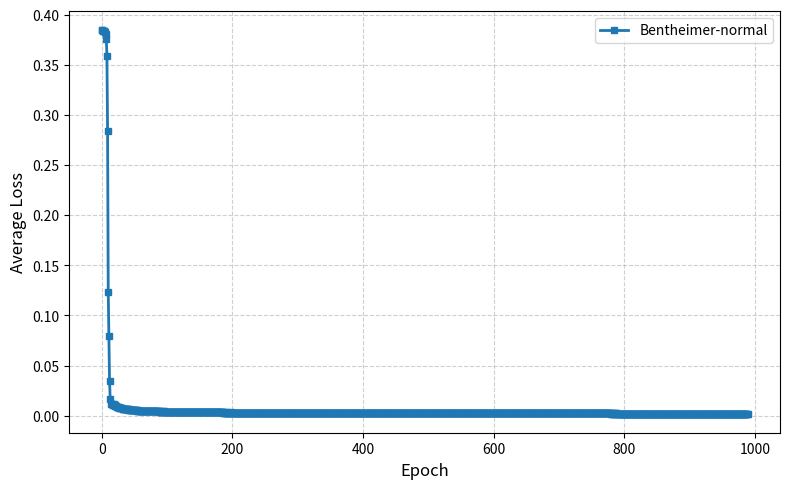

This chart was generated by the following Python code:
import re
import matplotlib.pyplot as plt
from collections import defaultdict
import numpy as np


# Input log as a multiline string
log_data = """epoch=0, avg_loss=0.384475
epoch=1, avg_loss=0.384422
epoch=2, avg_loss=0.384223
epoch=3, avg_loss=0.384108
epoch=4, avg_loss=0.383744
epoch=5, avg_loss=0.382930
epoch=6, avg_loss=0.381146
epoch=7, avg_loss=0.376213
epoch=8, avg_loss=0.359375
epoch=9, avg_loss=0.283894
epoch=10, avg_loss=0.123386
epoch=11, avg_loss=0.079142
epoch=12, avg_loss=0.034940
epoch=13, avg_loss=0.016924
epoch=14, avg_loss=0.011979
epoch=15, avg_loss=0.011514
epoch=16, avg_loss=0.011435
epoch=17, avg_loss=0.011184
epoch=18, avg_loss=0.011036
epoch=19, avg_loss=0.011300
epoch=20, avg_loss=0.010634
epoch=21, avg_loss=0.010089
epoch=22, avg_loss=0.009945
epoch=23, avg_loss=0.009094
epoch=24, avg_loss=0.008742
epoch=25, avg_loss=0.008763
epoch=26, avg_loss=0.007957
epoch=27, avg_loss=0.008322
epoch=28, avg_loss=0.007725
epoch=29, avg_loss=0.007593
epoch=30, avg_loss=0.007309
epoch=31, avg_loss=0.007456
epoch=32, avg_loss=0.007105
epoch=33, avg_loss=0.007152
epoch=34, avg_loss=0.006859
epoch=35, avg_loss=0.006957
epoch=36, avg_loss=0.006744
epoch=37, avg_loss=0.006550
epoch=38, avg_loss=0.006829
epoch=39, avg_loss=0.006376
epoch=40, avg_loss=0.006585
epoch=41, avg_loss=0.006079
epoch=42, avg_loss=0.006309
epoch=43, avg_loss=0.006067
epoch=44, avg_loss=0.005799
epoch=45, avg_loss=0.005995
epoch=46, avg_loss=0.005684
epoch=47, avg_loss=0.005672
epoch=48, avg_loss=0.005773
epoch=49, avg_loss=0.005609
epoch=50, avg_loss=0.005611
epoch=51, avg_loss=0.005311
epoch=52, avg_loss=0.005283
epoch=53, avg_loss=0.005233
epoch=54, avg_loss=0.005137
epoch=55, avg_loss=0.005236
epoch=56, avg_loss=0.005112
epoch=57, avg_loss=0.005157
epoch=58, avg_loss=0.005171
epoch=59, avg_loss=0.004991
epoch=60, avg_loss=0.005087
epoch=61, avg_loss=0.004812
epoch=62, avg_loss=0.004946
epoch=63, avg_loss=0.004860
epoch=64, avg_loss=0.004720
epoch=65, avg_loss=0.004792
epoch=66, avg_loss=0.004899
epoch=67, avg_loss=0.004676
epoch=68, avg_loss=0.004891
epoch=69, avg_loss=0.004577
epoch=70, avg_loss=0.004645
epoch=71, avg_loss=0.004595
epoch=72, avg_loss=0.004584
epoch=73, avg_loss=0.004631
epoch=74, avg_loss=0.004534
epoch=75, avg_loss=0.004502
epoch=76, avg_loss=0.004565
epoch=77, avg_loss=0.004464
epoch=78, avg_loss=0.004415
epoch=79, avg_loss=0.004403
epoch=80, avg_loss=0.004526
epoch=81, avg_loss=0.004258
epoch=82, avg_loss=0.004319
epoch=83, avg_loss=0.004419
epoch=84, avg_loss=0.004263
epoch=85, avg_loss=0.004245
epoch=86, avg_loss=0.004388
epoch=87, avg_loss=0.004324
epoch=88, avg_loss=0.004210
epoch=89, avg_loss=0.004150
epoch=90, avg_loss=0.004237
epoch=91, avg_loss=0.004096
epoch=92, avg_loss=0.004172
epoch=93, avg_loss=0.004196
epoch=94, avg_loss=0.004234
epoch=95, avg_loss=0.004247
epoch=96, avg_loss=0.004102
epoch=97, avg_loss=0.004114
epoch=98, avg_loss=0.004079
epoch=99, avg_loss=0.004126
epoch=100, avg_loss=0.004030
epoch=101, avg_loss=0.003995
epoch=102, avg_loss=0.004025
epoch=103, avg_loss=0.003904
epoch=104, avg_loss=0.004023
epoch=105, avg_loss=0.003952
epoch=106, avg_loss=0.003931
epoch=107, avg_loss=0.003844
epoch=108, avg_loss=0.003925
epoch=109, avg_loss=0.003878
epoch=110, avg_loss=0.003853
epoch=111, avg_loss=0.003875
epoch=112, avg_loss=0.003916
epoch=113, avg_loss=0.003813
epoch=114, avg_loss=0.003859
epoch=115, avg_loss=0.003848
epoch=116, avg_loss=0.003807
epoch=117, avg_loss=0.003864
epoch=118, avg_loss=0.003770
epoch=119, avg_loss=0.003772
epoch=120, avg_loss=0.003732
epoch=121, avg_loss=0.003678
epoch=122, avg_loss=0.003772
epoch=123, avg_loss=0.003669
epoch=124, avg_loss=0.003771
epoch=125, avg_loss=0.003641
epoch=126, avg_loss=0.003653
epoch=127, avg_loss=0.003672
epoch=128, avg_loss=0.003621
epoch=129, avg_loss=0.003732
epoch=130, avg_loss=0.003714
epoch=131, avg_loss=0.003633
epoch=132, avg_loss=0.003600
epoch=133, avg_loss=0.003606
epoch=134, avg_loss=0.003623
epoch=135, avg_loss=0.003528
epoch=136, avg_loss=0.003603
epoch=137, avg_loss=0.003578
epoch=138, avg_loss=0.003560
epoch=139, avg_loss=0.003523
epoch=140, avg_loss=0.003643
epoch=141, avg_loss=0.003514
epoch=142, avg_loss=0.003458
epoch=143, avg_loss=0.003632
epoch=144, avg_loss=0.003544
epoch=145, avg_loss=0.003563
epoch=146, avg_loss=0.003443
epoch=147, avg_loss=0.003526
epoch=148, avg_loss=0.003511
epoch=149, avg_loss=0.003504
epoch=150, avg_loss=0.003405
epoch=151, avg_loss=0.003401
epoch=152, avg_loss=0.003438
epoch=153, avg_loss=0.003496
epoch=154, avg_loss=0.003408
epoch=155, avg_loss=0.003469
epoch=156, avg_loss=0.003411
epoch=157, avg_loss=0.003396
epoch=158, avg_loss=0.003425
epoch=159, avg_loss=0.003364
epoch=160, avg_loss=0.003458
epoch=161, avg_loss=0.003378
epoch=162, avg_loss=0.003333
epoch=163, avg_loss=0.003437
epoch=164, avg_loss=0.003275
epoch=165, avg_loss=0.003362
epoch=166, avg_loss=0.003295
epoch=167, avg_loss=0.003355
epoch=168, avg_loss=0.003344
epoch=169, avg_loss=0.003320
epoch=170, avg_loss=0.003377
epoch=171, avg_loss=0.003291
epoch=172, avg_loss=0.003351
epoch=173, avg_loss=0.003271
epoch=174, avg_loss=0.003290
epoch=175, avg_loss=0.003326
epoch=176, avg_loss=0.003267
epoch=177, avg_loss=0.003266
epoch=178, avg_loss=0.003280
epoch=179, avg_loss=0.003288
epoch=180, avg_loss=0.003247
epoch=181, avg_loss=0.003253
epoch=182, avg_loss=0.003233
epoch=183, avg_loss=0.003325
epoch=184, avg_loss=0.003242
epoch=185, avg_loss=0.003189
epoch=186, avg_loss=0.003269
epoch=187, avg_loss=0.003183
epoch=188, avg_loss=0.003183
epoch=189, avg_loss=0.003225
epoch=190, avg_loss=0.003205
epoch=191, avg_loss=0.003274
epoch=192, avg_loss=0.003210
epoch=193, avg_loss=0.003154
epoch=194, avg_loss=0.003185
epoch=195, avg_loss=0.003149
epoch=196, avg_loss=0.003186
epoch=197, avg_loss=0.003167
epoch=198, avg_loss=0.003282
epoch=199, avg_loss=0.003118
epoch=200, avg_loss=0.003108
epoch=201, avg_loss=0.003157
epoch=202, avg_loss=0.003126
epoch=203, avg_loss=0.003152
epoch=204, avg_loss=0.003146
epoch=205, avg_loss=0.003106
epoch=206, avg_loss=0.003126
epoch=207, avg_loss=0.003103
epoch=208, avg_loss=0.003061
epoch=209, avg_loss=0.003128
epoch=210, avg_loss=0.003150
epoch=211, avg_loss=0.003053
epoch=212, avg_loss=0.003123
epoch=213, avg_loss=0.003047
epoch=214, avg_loss=0.003174
epoch=215, avg_loss=0.003018
epoch=216, avg_loss=0.003104
epoch=217, avg_loss=0.003106
epoch=218, avg_loss=0.003075
epoch=219, avg_loss=0.003074
epoch=220, avg_loss=0.003031
epoch=221, avg_loss=0.003089
epoch=222, avg_loss=0.003057
epoch=223, avg_loss=0.003099
epoch=224, avg_loss=0.003053
epoch=225, avg_loss=0.003047
epoch=226, avg_loss=0.003042
epoch=227, avg_loss=0.003065
epoch=228, avg_loss=0.003066
epoch=229, avg_loss=0.003044
epoch=230, avg_loss=0.003010
epoch=231, avg_loss=0.003000
epoch=232, avg_loss=0.003016
epoch=233, avg_loss=0.003017
epoch=234, avg_loss=0.003029
epoch=235, avg_loss=0.003011
epoch=236, avg_loss=0.003025
epoch=237, avg_loss=0.003000
epoch=238, avg_loss=0.003000
epoch=239, avg_loss=0.002989
epoch=240, avg_loss=0.003010
epoch=241, avg_loss=0.002968
epoch=242, avg_loss=0.002976
epoch=243, avg_loss=0.002957
epoch=244, avg_loss=0.002973
epoch=245, avg_loss=0.003004
epoch=246, avg_loss=0.002946
epoch=247, avg_loss=0.002967
epoch=248, avg_loss=0.002959
epoch=249, avg_loss=0.002971
epoch=250, avg_loss=0.002964
epoch=251, avg_loss=0.002977
epoch=252, avg_loss=0.002950
epoch=253, avg_loss=0.002969
epoch=254, avg_loss=0.002933
epoch=255, avg_loss=0.002988
epoch=256, avg_loss=0.002928
epoch=257, avg_loss=0.002945
epoch=258, avg_loss=0.002978
epoch=259, avg_loss=0.002886
epoch=260, avg_loss=0.002915
epoch=261, avg_loss=0.002932
epoch=262, avg_loss=0.002944
epoch=263, avg_loss=0.002972
epoch=264, avg_loss=0.002924
epoch=265, avg_loss=0.002895
epoch=266, avg_loss=0.002946
epoch=267, avg_loss=0.002880
epoch=268, avg_loss=0.002949
epoch=269, avg_loss=0.002917
epoch=270, avg_loss=0.002919
epoch=271, avg_loss=0.002922
epoch=272, avg_loss=0.002882
epoch=273, avg_loss=0.002892
epoch=274, avg_loss=0.002864
epoch=275, avg_loss=0.002909
epoch=276, avg_loss=0.002895
epoch=277, avg_loss=0.002900
epoch=278, avg_loss=0.002869
epoch=279, avg_loss=0.002867
epoch=280, avg_loss=0.002880
epoch=281, avg_loss=0.002856
epoch=282, avg_loss=0.002869
epoch=283, avg_loss=0.002850
epoch=284, avg_loss=0.002865
epoch=285, avg_loss=0.002868
epoch=286, avg_loss=0.002849
epoch=287, avg_loss=0.002876
epoch=288, avg_loss=0.002820
epoch=289, avg_loss=0.002812
epoch=290, avg_loss=0.002834
epoch=291, avg_loss=0.002856
epoch=292, avg_loss=0.002820
epoch=293, avg_loss=0.002864
epoch=294, avg_loss=0.002813
epoch=295, avg_loss=0.002841
epoch=296, avg_loss=0.002868
epoch=297, avg_loss=0.002828
epoch=298, avg_loss=0.002842
epoch=299, avg_loss=0.002806
epoch=300, avg_loss=0.002825
epoch=301, avg_loss=0.002841
epoch=302, avg_loss=0.002810
epoch=303, avg_loss=0.002858
epoch=304, avg_loss=0.002807
epoch=305, avg_loss=0.002784
epoch=306, avg_loss=0.002814
epoch=307, avg_loss=0.002803
epoch=308, avg_loss=0.002793
epoch=309, avg_loss=0.002847
epoch=310, avg_loss=0.002792
epoch=311, avg_loss=0.002788
epoch=312, avg_loss=0.002791
epoch=313, avg_loss=0.002822
epoch=314, avg_loss=0.002794
epoch=315, avg_loss=0.002786
epoch=316, avg_loss=0.002791
epoch=317, avg_loss=0.002780
epoch=318, avg_loss=0.002761
epoch=319, avg_loss=0.002765
epoch=320, avg_loss=0.002775
epoch=321, avg_loss=0.002793
epoch=322, avg_loss=0.002761
epoch=323, avg_loss=0.002759
epoch=324, avg_loss=0.002767
epoch=325, avg_loss=0.002725
epoch=326, avg_loss=0.002787
epoch=327, avg_loss=0.002758
epoch=328, avg_loss=0.002738
epoch=329, avg_loss=0.002757
epoch=330, avg_loss=0.002764
epoch=331, avg_loss=0.002737
epoch=332, avg_loss=0.002773
epoch=333, avg_loss=0.002748
epoch=334, avg_loss=0.002724
epoch=335, avg_loss=0.002752
epoch=336, avg_loss=0.002774
epoch=337, avg_loss=0.002710
epoch=338, avg_loss=0.002726
epoch=339, avg_loss=0.002712
epoch=340, avg_loss=0.002739
epoch=341, avg_loss=0.002720
epoch=342, avg_loss=0.002774
epoch=343, avg_loss=0.002720
epoch=344, avg_loss=0.002692
epoch=345, avg_loss=0.002715
epoch=346, avg_loss=0.002738
epoch=347, avg_loss=0.002749
epoch=348, avg_loss=0.002676
epoch=349, avg_loss=0.002742
epoch=350, avg_loss=0.002717
epoch=351, avg_loss=0.002687
epoch=352, avg_loss=0.002697
epoch=353, avg_loss=0.002705
epoch=354, avg_loss=0.002703
epoch=355, avg_loss=0.002703
epoch=356, avg_loss=0.002671
epoch=357, avg_loss=0.002691
epoch=358, avg_loss=0.002690
epoch=359, avg_loss=0.002701
epoch=360, avg_loss=0.002694
epoch=361, avg_loss=0.002696
epoch=362, avg_loss=0.002683
epoch=363, avg_loss=0.002675
epoch=364, avg_loss=0.002698
epoch=365, avg_loss=0.002686
epoch=366, avg_loss=0.002705
epoch=367, avg_loss=0.002689
epoch=368, avg_loss=0.002666
epoch=369, avg_loss=0.002694
epoch=370, avg_loss=0.002661
epoch=371, avg_loss=0.002663
epoch=372, avg_loss=0.002690
epoch=373, avg_loss=0.002662
epoch=374, avg_loss=0.002696
epoch=375, avg_loss=0.002661
epoch=376, avg_loss=0.002675
epoch=377, avg_loss=0.002655
epoch=378, avg_loss=0.002649
epoch=379, avg_loss=0.002655
epoch=380, avg_loss=0.002670
epoch=381, avg_loss=0.002647
epoch=382, avg_loss=0.002665
epoch=383, avg_loss=0.002652
epoch=384, avg_loss=0.002650
epoch=385, avg_loss=0.002660
epoch=386, avg_loss=0.002653
epoch=387, avg_loss=0.002635
epoch=388, avg_loss=0.002660
epoch=389, avg_loss=0.002656
epoch=390, avg_loss=0.002625
epoch=391, avg_loss=0.002624
epoch=392, avg_loss=0.002638
epoch=393, avg_loss=0.002642
epoch=394, avg_loss=0.002612
epoch=395, avg_loss=0.002644
epoch=396, avg_loss=0.002641
epoch=397, avg_loss=0.002612
epoch=398, avg_loss=0.002609
epoch=399, avg_loss=0.002623
epoch=400, avg_loss=0.002606
epoch=401, avg_loss=0.002624
epoch=402, avg_loss=0.002620
epoch=403, avg_loss=0.002610
epoch=404, avg_loss=0.002641
epoch=405, avg_loss=0.002617
epoch=406, avg_loss=0.002600
epoch=407, avg_loss=0.002605
epoch=408, avg_loss=0.002612
epoch=409, avg_loss=0.002605
epoch=410, avg_loss=0.002606
epoch=411, avg_loss=0.002619
epoch=412, avg_loss=0.002614
epoch=413, avg_loss=0.002611
epoch=414, avg_loss=0.002583
epoch=415, avg_loss=0.002608
epoch=416, avg_loss=0.002599
epoch=417, avg_loss=0.002597
epoch=418, avg_loss=0.002592
epoch=419, avg_loss=0.002605
epoch=420, avg_loss=0.002574
epoch=421, avg_loss=0.002598
epoch=422, avg_loss=0.002582
epoch=423, avg_loss=0.002603
epoch=424, avg_loss=0.002580
epoch=425, avg_loss=0.002573
epoch=426, avg_loss=0.002587
epoch=427, avg_loss=0.002597
epoch=428, avg_loss=0.002575
epoch=429, avg_loss=0.002586
epoch=430, avg_loss=0.002574
epoch=431, avg_loss=0.002584
epoch=432, avg_loss=0.002579
epoch=433, avg_loss=0.002558
epoch=434, avg_loss=0.002578
epoch=435, avg_loss=0.002576
epoch=436, avg_loss=0.002558
epoch=437, avg_loss=0.002561
epoch=438, avg_loss=0.002566
epoch=439, avg_loss=0.002559
epoch=440, avg_loss=0.002562
epoch=441, avg_loss=0.002561
epoch=442, avg_loss=0.002555
epoch=443, avg_loss=0.002563
epoch=444, avg_loss=0.002558
epoch=445, avg_loss=0.002569
epoch=446, avg_loss=0.002544
epoch=447, avg_loss=0.002552
epoch=448, avg_loss=0.002557
epoch=449, avg_loss=0.002572
epoch=450, avg_loss=0.002540
epoch=451, avg_loss=0.002542
epoch=452, avg_loss=0.002544
epoch=453, avg_loss=0.002542
epoch=454, avg_loss=0.002538
epoch=455, avg_loss=0.002534
epoch=456, avg_loss=0.002548
epoch=457, avg_loss=0.002537
epoch=458, avg_loss=0.002530
epoch=459, avg_loss=0.002535
epoch=460, avg_loss=0.002543
epoch=461, avg_loss=0.002521
epoch=462, avg_loss=0.002529
epoch=463, avg_loss=0.002548
epoch=464, avg_loss=0.002519
epoch=465, avg_loss=0.002532
epoch=466, avg_loss=0.002525
epoch=467, avg_loss=0.002544
epoch=468, avg_loss=0.002519
epoch=469, avg_loss=0.002505
epoch=470, avg_loss=0.002521
epoch=471, avg_loss=0.002523
epoch=472, avg_loss=0.002527
epoch=473, avg_loss=0.002514
epoch=474, avg_loss=0.002531
epoch=475, avg_loss=0.002516
epoch=476, avg_loss=0.002518
epoch=477, avg_loss=0.002504
epoch=478, avg_loss=0.002505
epoch=479, avg_loss=0.002506
epoch=480, avg_loss=0.002513
epoch=481, avg_loss=0.002505
epoch=482, avg_loss=0.002498
epoch=483, avg_loss=0.002505
epoch=484, avg_loss=0.002501
epoch=485, avg_loss=0.002514
epoch=486, avg_loss=0.002489
epoch=487, avg_loss=0.002491
epoch=488, avg_loss=0.002503
epoch=489, avg_loss=0.002503
epoch=490, avg_loss=0.002495
epoch=491, avg_loss=0.002491
epoch=492, avg_loss=0.002479
epoch=493, avg_loss=0.002485
epoch=494, avg_loss=0.002481
epoch=495, avg_loss=0.002488
epoch=496, avg_loss=0.002486
epoch=497, avg_loss=0.002469
epoch=498, avg_loss=0.002493
epoch=499, avg_loss=0.002477
epoch=500, avg_loss=0.002478
epoch=501, avg_loss=0.002470
epoch=502, avg_loss=0.002476
epoch=503, avg_loss=0.002487
epoch=504, avg_loss=0.002484
epoch=505, avg_loss=0.002475
epoch=506, avg_loss=0.002478
epoch=507, avg_loss=0.002467
epoch=508, avg_loss=0.002509
epoch=509, avg_loss=0.002460
epoch=510, avg_loss=0.002469
epoch=511, avg_loss=0.002466
epoch=512, avg_loss=0.002458
epoch=513, avg_loss=0.002472
epoch=514, avg_loss=0.002450
epoch=515, avg_loss=0.002454
epoch=516, avg_loss=0.002466
epoch=517, avg_loss=0.002462
epoch=518, avg_loss=0.002449
epoch=519, avg_loss=0.002451
epoch=520, avg_loss=0.002450
epoch=521, avg_loss=0.002453
epoch=522, avg_loss=0.002452
epoch=523, avg_loss=0.002439
epoch=524, avg_loss=0.002465
epoch=525, avg_loss=0.002442
epoch=526, avg_loss=0.002451
epoch=527, avg_loss=0.002448
epoch=528, avg_loss=0.002445
epoch=529, avg_loss=0.002442
epoch=530, avg_loss=0.002438
epoch=531, avg_loss=0.002447
epoch=532, avg_loss=0.002445
epoch=533, avg_loss=0.002435
epoch=534, avg_loss=0.002440
epoch=535, avg_loss=0.002430
epoch=536, avg_loss=0.002433
epoch=537, avg_loss=0.002438
epoch=538, avg_loss=0.002431
epoch=539, avg_loss=0.002437
epoch=540, avg_loss=0.002423
epoch=541, avg_loss=0.002437
epoch=542, avg_loss=0.002433
epoch=543, avg_loss=0.002424
epoch=544, avg_loss=0.002421
epoch=545, avg_loss=0.002425
epoch=546, avg_loss=0.002422
epoch=547, avg_loss=0.002423
epoch=548, avg_loss=0.002418
epoch=549, avg_loss=0.002423
epoch=550, avg_loss=0.002423
epoch=551, avg_loss=0.002416
epoch=552, avg_loss=0.002411
epoch=553, avg_loss=0.002419
epoch=554, avg_loss=0.002413
epoch=555, avg_loss=0.002417
epoch=556, avg_loss=0.002415
epoch=557, avg_loss=0.002409
epoch=558, avg_loss=0.002415
epoch=559, avg_loss=0.002410
epoch=560, avg_loss=0.002404
epoch=561, avg_loss=0.002404
epoch=562, avg_loss=0.002407
epoch=563, avg_loss=0.002399
epoch=564, avg_loss=0.002406
epoch=565, avg_loss=0.002398
epoch=566, avg_loss=0.002397
epoch=567, avg_loss=0.002398
epoch=568, avg_loss=0.002400
epoch=569, avg_loss=0.002394
epoch=570, avg_loss=0.002399
epoch=571, avg_loss=0.002398
epoch=572, avg_loss=0.002397
epoch=573, avg_loss=0.002389
epoch=574, avg_loss=0.002393
epoch=575, avg_loss=0.002392
epoch=576, avg_loss=0.002391
epoch=577, avg_loss=0.002386
epoch=578, avg_loss=0.002389
epoch=579, avg_loss=0.002383
epoch=580, avg_loss=0.002388
epoch=581, avg_loss=0.002377
epoch=582, avg_loss=0.002386
epoch=583, avg_loss=0.002383
epoch=584, avg_loss=0.002380
epoch=585, avg_loss=0.002375
epoch=586, avg_loss=0.002377
epoch=587, avg_loss=0.002378
epoch=588, avg_loss=0.002379
epoch=589, avg_loss=0.002375
epoch=590, avg_loss=0.002376
epoch=591, avg_loss=0.002378
epoch=592, avg_loss=0.002370
epoch=593, avg_loss=0.002368
epoch=594, avg_loss=0.002369
epoch=595, avg_loss=0.002364
epoch=596, avg_loss=0.002371
epoch=597, avg_loss=0.002370
epoch=598, avg_loss=0.002369
epoch=599, avg_loss=0.002359
epoch=600, avg_loss=0.002362
epoch=601, avg_loss=0.002362
epoch=602, avg_loss=0.002363
epoch=603, avg_loss=0.002361
epoch=604, avg_loss=0.002363
epoch=605, avg_loss=0.002364
epoch=606, avg_loss=0.002358
epoch=607, avg_loss=0.002361
epoch=608, avg_loss=0.002358
epoch=609, avg_loss=0.002357
epoch=610, avg_loss=0.002356
epoch=611, avg_loss=0.002354
epoch=612, avg_loss=0.002361
epoch=613, avg_loss=0.002347
epoch=614, avg_loss=0.002352
epoch=615, avg_loss=0.002352
epoch=616, avg_loss=0.002348
epoch=617, avg_loss=0.002344
epoch=618, avg_loss=0.002343
epoch=619, avg_loss=0.002345
epoch=620, avg_loss=0.002340
epoch=621, avg_loss=0.002342
epoch=622, avg_loss=0.002344
epoch=623, avg_loss=0.002342
epoch=624, avg_loss=0.002336
epoch=625, avg_loss=0.002339
epoch=626, avg_loss=0.002333
epoch=627, avg_loss=0.002335
epoch=628, avg_loss=0.002341
epoch=629, avg_loss=0.002336
epoch=630, avg_loss=0.002336
epoch=631, avg_loss=0.002338
epoch=632, avg_loss=0.002334
epoch=633, avg_loss=0.002331
epoch=634, avg_loss=0.002333
epoch=635, avg_loss=0.002327
epoch=636, avg_loss=0.002336
epoch=637, avg_loss=0.002326
epoch=638, avg_loss=0.002332
epoch=639, avg_loss=0.002325
epoch=640, avg_loss=0.002326
epoch=641, avg_loss=0.002324
epoch=642, avg_loss=0.002322
epoch=643, avg_loss=0.002322
epoch=644, avg_loss=0.002320
epoch=645, avg_loss=0.002319
epoch=646, avg_loss=0.002315
epoch=647, avg_loss=0.002320
epoch=648, avg_loss=0.002316
epoch=649, avg_loss=0.002319
epoch=650, avg_loss=0.002318
epoch=651, avg_loss=0.002316
epoch=652, avg_loss=0.002317
epoch=653, avg_loss=0.002312
epoch=654, avg_loss=0.002318
epoch=655, avg_loss=0.002309
epoch=656, avg_loss=0.002310
epoch=657, avg_loss=0.002310
epoch=658, avg_loss=0.002310
epoch=659, avg_loss=0.002306
epoch=660, avg_loss=0.002305
epoch=661, avg_loss=0.002305
epoch=662, avg_loss=0.002309
epoch=663, avg_loss=0.002302
epoch=664, avg_loss=0.002303
epoch=665, avg_loss=0.002307
epoch=666, avg_loss=0.002299
epoch=667, avg_loss=0.002299
epoch=668, avg_loss=0.002302
epoch=669, avg_loss=0.002301
epoch=670, avg_loss=0.002299
epoch=671, avg_loss=0.002296
epoch=672, avg_loss=0.002298
epoch=673, avg_loss=0.002298
epoch=674, avg_loss=0.002289
epoch=675, avg_loss=0.002294
epoch=676, avg_loss=0.002294
epoch=677, avg_loss=0.002291
epoch=678, avg_loss=0.002290
epoch=679, avg_loss=0.002289
epoch=680, avg_loss=0.002287
epoch=681, avg_loss=0.002289
epoch=682, avg_loss=0.002287
epoch=683, avg_loss=0.002290
epoch=684, avg_loss=0.002282
epoch=685, avg_loss=0.002287
epoch=686, avg_loss=0.002284
epoch=687, avg_loss=0.002283
epoch=688, avg_loss=0.002283
epoch=689, avg_loss=0.002285
epoch=690, avg_loss=0.002283
epoch=691, avg_loss=0.002281
epoch=692, avg_loss=0.002284
epoch=693, avg_loss=0.002281
epoch=694, avg_loss=0.002277
epoch=695, avg_loss=0.002275
epoch=696, avg_loss=0.002277
epoch=697, avg_loss=0.002272
epoch=698, avg_loss=0.002276
epoch=699, avg_loss=0.002273
epoch=700, avg_loss=0.002272
epoch=701, avg_loss=0.002275
epoch=702, avg_loss=0.002272
epoch=703, avg_loss=0.002271
epoch=704, avg_loss=0.002269
epoch=705, avg_loss=0.002269
epoch=706, avg_loss=0.002269
epoch=707, avg_loss=0.002268
epoch=708, avg_loss=0.002265
epoch=709, avg_loss=0.002266
epoch=710, avg_loss=0.002267
epoch=711, avg_loss=0.002263
epoch=712, avg_loss=0.002268
epoch=713, avg_loss=0.002269
epoch=714, avg_loss=0.002265
epoch=715, avg_loss=0.002265
epoch=716, avg_loss=0.002258
epoch=717, avg_loss=0.002257
epoch=718, avg_loss=0.002261
epoch=719, avg_loss=0.002257
epoch=720, avg_loss=0.002260
epoch=721, avg_loss=0.002259
epoch=722, avg_loss=0.002259
epoch=723, avg_loss=0.002255
epoch=724, avg_loss=0.002255
epoch=725, avg_loss=0.002252
epoch=726, avg_loss=0.002251
epoch=727, avg_loss=0.002252
epoch=728, avg_loss=0.002255
epoch=729, avg_loss=0.002252
epoch=730, avg_loss=0.002248
epoch=731, avg_loss=0.002253
epoch=732, avg_loss=0.002251
epoch=733, avg_loss=0.002249
epoch=734, avg_loss=0.002251
epoch=735, avg_loss=0.002248
epoch=736, avg_loss=0.002246
epoch=737, avg_loss=0.002248
epoch=738, avg_loss=0.002246
epoch=739, avg_loss=0.002247
epoch=740, avg_loss=0.002248
epoch=741, avg_loss=0.002240
epoch=742, avg_loss=0.002246
epoch=743, avg_loss=0.002240
epoch=744, avg_loss=0.002240
epoch=745, avg_loss=0.002241
epoch=746, avg_loss=0.002238
epoch=747, avg_loss=0.002236
epoch=748, avg_loss=0.002241
epoch=749, avg_loss=0.002236
epoch=750, avg_loss=0.002238
epoch=751, avg_loss=0.002236
epoch=752, avg_loss=0.002237
epoch=753, avg_loss=0.002233
epoch=754, avg_loss=0.002235
epoch=755, avg_loss=0.002231
epoch=756, avg_loss=0.002233
epoch=757, avg_loss=0.002233
epoch=758, avg_loss=0.002233
epoch=759, avg_loss=0.002230
epoch=760, avg_loss=0.002229
epoch=761, avg_loss=0.002227
epoch=762, avg_loss=0.002228
epoch=763, avg_loss=0.002228
epoch=764, avg_loss=0.002229
epoch=765, avg_loss=0.002229
epoch=766, avg_loss=0.002228
epoch=767, avg_loss=0.002227
epoch=768, avg_loss=0.002222
epoch=769, avg_loss=0.002226
epoch=770, avg_loss=0.002226
epoch=771, avg_loss=0.002225
epoch=772, avg_loss=0.002224
epoch=773, avg_loss=0.002220
epoch=774, avg_loss=0.002220
epoch=775, avg_loss=0.002220
epoch=776, avg_loss=0.002224
epoch=777, avg_loss=0.002220
epoch=778, avg_loss=0.002221
epoch=779, avg_loss=0.002220
epoch=780, avg_loss=0.002217
epoch=781, avg_loss=0.002215
epoch=782, avg_loss=0.002218
epoch=783, avg_loss=0.002215
epoch=784, avg_loss=0.002221
epoch=785, avg_loss=0.002217
epoch=786, avg_loss=0.002216
epoch=787, avg_loss=0.002218
epoch=788, avg_loss=0.002219
epoch=789, avg_loss=0.002215
epoch=790, avg_loss=0.002216
epoch=791, avg_loss=0.002214
epoch=792, avg_loss=0.002215
epoch=793, avg_loss=0.002215
epoch=794, avg_loss=0.002210
epoch=795, avg_loss=0.002214
epoch=796, avg_loss=0.002210
epoch=797, avg_loss=0.002211
epoch=798, avg_loss=0.002211
epoch=799, avg_loss=0.002208
epoch=800, avg_loss=0.002208
epoch=801, avg_loss=0.002209
epoch=802, avg_loss=0.002208
epoch=803, avg_loss=0.002207
epoch=804, avg_loss=0.002207
epoch=805, avg_loss=0.002206
epoch=806, avg_loss=0.002206
epoch=807, avg_loss=0.002205
epoch=808, avg_loss=0.002208
epoch=809, avg_loss=0.002201
epoch=810, avg_loss=0.002205
epoch=811, avg_loss=0.002207
epoch=812, avg_loss=0.002204
epoch=813, avg_loss=0.002203
epoch=814, avg_loss=0.002204
epoch=815, avg_loss=0.002202
epoch=816, avg_loss=0.002199
epoch=817, avg_loss=0.002201
epoch=818, avg_loss=0.002199
epoch=819, avg_loss=0.002198
epoch=820, avg_loss=0.002200
epoch=821, avg_loss=0.002198
epoch=822, avg_loss=0.002197
epoch=823, avg_loss=0.002199
epoch=824, avg_loss=0.002196
epoch=825, avg_loss=0.002197
epoch=826, avg_loss=0.002197
epoch=827, avg_loss=0.002195
epoch=828, avg_loss=0.002196
epoch=829, avg_loss=0.002197
epoch=830, avg_loss=0.002197
epoch=831, avg_loss=0.002195
epoch=832, avg_loss=0.002188
epoch=833, avg_loss=0.002195
epoch=834, avg_loss=0.002192
epoch=835, avg_loss=0.002191
epoch=836, avg_loss=0.002192
epoch=837, avg_loss=0.002192
epoch=838, avg_loss=0.002192
epoch=839, avg_loss=0.002191
epoch=840, avg_loss=0.002186
epoch=841, avg_loss=0.002188
epoch=842, avg_loss=0.002190
epoch=843, avg_loss=0.002187
epoch=844, avg_loss=0.002191
epoch=845, avg_loss=0.002190
epoch=846, avg_loss=0.002185
epoch=847, avg_loss=0.002190
epoch=848, avg_loss=0.002186
epoch=849, avg_loss=0.002186
epoch=850, avg_loss=0.002189
epoch=851, avg_loss=0.002188
epoch=852, avg_loss=0.002184
epoch=853, avg_loss=0.002187
epoch=854, avg_loss=0.002184
epoch=855, avg_loss=0.002186
epoch=856, avg_loss=0.002184
epoch=857, avg_loss=0.002185
epoch=858, avg_loss=0.002185
epoch=859, avg_loss=0.002179
epoch=860, avg_loss=0.002182
epoch=861, avg_loss=0.002184
epoch=862, avg_loss=0.002184
epoch=863, avg_loss=0.002181
epoch=864, avg_loss=0.002178
epoch=865, avg_loss=0.002183
epoch=866, avg_loss=0.002184
epoch=867, avg_loss=0.002179
epoch=868, avg_loss=0.002180
epoch=869, avg_loss=0.002183
epoch=870, avg_loss=0.002181
epoch=871, avg_loss=0.002178
epoch=872, avg_loss=0.002181
epoch=873, avg_loss=0.002177
epoch=874, avg_loss=0.002179
epoch=875, avg_loss=0.002180
epoch=876, avg_loss=0.002178
epoch=877, avg_loss=0.002174
epoch=878, avg_loss=0.002176
epoch=879, avg_loss=0.002180
epoch=880, avg_loss=0.002178
epoch=881, avg_loss=0.002174
epoch=882, avg_loss=0.002174
epoch=883, avg_loss=0.002176
epoch=884, avg_loss=0.002178
epoch=885, avg_loss=0.002174
epoch=886, avg_loss=0.002173
epoch=887, avg_loss=0.002174
epoch=888, avg_loss=0.002171
epoch=889, avg_loss=0.002171
epoch=890, avg_loss=0.002173
epoch=891, avg_loss=0.002172
epoch=892, avg_loss=0.002173
epoch=893, avg_loss=0.002174
epoch=894, avg_loss=0.002168
epoch=895, avg_loss=0.002172
epoch=896, avg_loss=0.002170
epoch=897, avg_loss=0.002173
epoch=898, avg_loss=0.002171
epoch=899, avg_loss=0.002172
epoch=900, avg_loss=0.002168
epoch=901, avg_loss=0.002169
epoch=902, avg_loss=0.002173
epoch=903, avg_loss=0.002171
epoch=904, avg_loss=0.002167
epoch=905, avg_loss=0.002171
epoch=906, avg_loss=0.002170
epoch=907, avg_loss=0.002169
epoch=908, avg_loss=0.002169
epoch=909, avg_loss=0.002167
epoch=910, avg_loss=0.002170
epoch=911, avg_loss=0.002171
epoch=912, avg_loss=0.002171
epoch=913, avg_loss=0.002167
epoch=914, avg_loss=0.002167
epoch=915, avg_loss=0.002170
epoch=916, avg_loss=0.002167
epoch=917, avg_loss=0.002168
epoch=918, avg_loss=0.002173
epoch=919, avg_loss=0.002166
epoch=920, avg_loss=0.002166
epoch=921, avg_loss=0.002170
epoch=922, avg_loss=0.002166
epoch=923, avg_loss=0.002165
epoch=924, avg_loss=0.002171
epoch=925, avg_loss=0.002165
epoch=926, avg_loss=0.002166
epoch=927, avg_loss=0.002168
epoch=928, avg_loss=0.002164
epoch=929, avg_loss=0.002166
epoch=930, avg_loss=0.002167
epoch=931, avg_loss=0.002167
epoch=932, avg_loss=0.002164
epoch=933, avg_loss=0.002166
epoch=934, avg_loss=0.002164
epoch=935, avg_loss=0.002167
epoch=936, avg_loss=0.002166
epoch=937, avg_loss=0.002168
epoch=938, avg_loss=0.002163
epoch=939, avg_loss=0.002165
epoch=940, avg_loss=0.002161
epoch=941, avg_loss=0.002164
epoch=942, avg_loss=0.002162
epoch=943, avg_loss=0.002162
epoch=944, avg_loss=0.002166
epoch=945, avg_loss=0.002164
epoch=946, avg_loss=0.002165
epoch=947, avg_loss=0.002164
epoch=948, avg_loss=0.002161
epoch=949, avg_loss=0.002164
epoch=950, avg_loss=0.002164
epoch=951, avg_loss=0.002156
epoch=952, avg_loss=0.002165
epoch=953, avg_loss=0.002164
epoch=954, avg_loss=0.002162
epoch=955, avg_loss=0.002162
epoch=956, avg_loss=0.002164
epoch=957, avg_loss=0.002155
epoch=958, avg_loss=0.002163
epoch=959, avg_loss=0.002160
epoch=960, avg_loss=0.002161
epoch=961, avg_loss=0.002162
epoch=962, avg_loss=0.002164
epoch=963, avg_loss=0.002159
epoch=964, avg_loss=0.002164
epoch=965, avg_loss=0.002161
epoch=966, avg_loss=0.002159
epoch=967, avg_loss=0.002162
epoch=968, avg_loss=0.002161
epoch=969, avg_loss=0.002160
epoch=970, avg_loss=0.002160
epoch=971, avg_loss=0.002160
epoch=972, avg_loss=0.002159
epoch=973, avg_loss=0.002161
epoch=974, avg_loss=0.002161
epoch=975, avg_loss=0.002159
epoch=976, avg_loss=0.002157
epoch=977, avg_loss=0.002159
epoch=978, avg_loss=0.002157
epoch=979, avg_loss=0.002161
epoch=980, avg_loss=0.002162
epoch=981, avg_loss=0.002161
epoch=982, avg_loss=0.002160
epoch=983, avg_loss=0.002159
epoch=984, avg_loss=0.002159
epoch=985, avg_loss=0.002160
epoch=986, avg_loss=0.002159
epoch=987, avg_loss=0.002160
epoch=988, avg_loss=0.002157
epoch=989, avg_loss=0.002159
"""

# Extract epoch and avg_loss pairs
pattern = r"epoch=(\d+), avg_loss=([\d.]+)"
matches = re.findall(pattern, log_data)

losses = defaultdict(list)
for e, l in matches:
    losses[int(e)].append(float(l))

# Compute average per epoch
x_1 = sorted(losses.keys())
y_1 = [np.mean(losses[e]) for e in x_1]
"""
log_data = """
"""

# Extract epoch and avg_loss pairs
pattern = r"epoch=(\d+), avg_loss=([\d.]+)"
matches = re.findall(pattern, log_data)

losses = defaultdict(list)
for e, l in matches:
    losses[int(e)].append(float(l))

# Compute average per epoch
x_2 = sorted(losses.keys())
y_2 = [np.mean(losses[e]) for e in x_1]
"""
"""
x_1 = [i for i in range(151)]
y_1 = [0.107844, 0.023998, 0.013476, 0.011566, 0.009960, 0.009663, 0.008860, 0.008745, 0.008228, 0.008052, 
       0.007581, 0.007299, 0.007170, 0.007098, 0.006995, 0.006840, 0.006901, 0.006583, 0.006600, 0.006528, 
       0.006425, 0.006233, 0.006181, 0.006037, 0.006021, 0.006010, 0.005831, 0.005760, 0.005829, 0.005670, 
       0.005597, 0.005582, 0.005554, 0.005467, 0.005391, 0.005311, 0.005303, 0.005159, 0.005220, 0.005088, 
       0.005141, 0.005046, 0.005024, 0.005035, 0.004970, 0.004979, 0.004897, 0.004930, 0.004874, 0.004821, 
       0.004813, 0.004841, 0.004715, 0.004768, 0.004649, 0.004762, 0.004684, 0.004719, 0.004592, 0.004552, 
       0.004580, 0.004505, 0.004555, 0.004486, 0.004500, 0.004416, 0.004447, 0.004401, 0.004473, 0.004338, 
       0.004363, 0.004340, 0.004314, 0.004309, 0.004325, 0.004286, 0.004250, 0.004272, 0.004214, 0.004196, 
       0.004189, 0.004143, 0.004207, 0.004154, 0.004155, 0.004117, 0.004092, 0.004093, 0.004082, 0.004064, 
       0.004073, 0.004053, 0.004013, 0.004024, 0.004012, 0.004006, 0.003998, 0.003978, 0.003968, 0.003936, 
       0.003940, 0.003933, 0.003919, 0.003901, 0.003890, 0.003887, 0.003873, 0.003866, 0.003847, 0.003862, 
       0.003843, 0.003830, 0.003823, 0.003807, 0.003807, 0.003803, 0.003785, 0.003775, 0.003766, 0.003774, 
       0.003750, 0.003751, 0.003737, 0.003727, 0.003728, 0.003722, 0.003717, 0.003705, 0.003704, 0.003708, 
       0.003697, 0.003682, 0.003685, 0.003670, 0.003670, 0.003660, 0.003662, 0.003651, 0.003651, 0.003648, 
       0.003645, 0.003639, 0.003628, 0.003632, 0.003625, 0.003620, 0.003626, 0.003616, 0.003613, 0.003608, 
       0.003610]

x_2 = [i for i in range(151)]
y_2 = [0.384471, 0.384389, 0.384258, 0.384124, 0.383739, 0.382950, 0.381199, 0.376176, 0.359513, 0.284475,
       0.123835, 0.079901, 0.035968, 0.017340, 0.012128, 0.011576, 0.011498, 0.011324, 0.011093, 0.011345,
       0.011058, 0.010763, 0.009917, 0.009313, 0.008835, 0.008348, 0.008286, 0.008192, 0.007771, 0.007865,
       0.007640, 0.007326, 0.007213, 0.007187, 0.007215, 0.006739, 0.006681, 0.006512, 0.006474, 0.006274,
       0.006311, 0.005984, 0.005851, 0.005914, 0.005691, 0.005719, 0.005512, 0.005687, 0.005591, 0.005460,
       0.005316, 0.005472, 0.005215, 0.005216, 0.005112, 0.005215, 0.005030, 0.005072, 0.004970, 0.004834,
       0.004903, 0.004804, 0.004773, 0.004736, 0.004692, 0.004653, 0.004659, 0.004587, 0.004635, 0.004482,
       0.004456, 0.004512, 0.004431, 0.004406, 0.004353, 0.004381, 0.004286, 0.004272, 0.004219, 0.004248,
       0.004219, 0.004160, 0.004205, 0.004144, 0.004076, 0.004088, 0.004063, 0.004053, 0.003979, 0.004014,
       0.004025, 0.003936, 0.003950, 0.003895, 0.003905, 0.003881, 0.003845, 0.003844, 0.003800, 0.003783,
       0.003773, 0.003730, 0.003746, 0.003700, 0.003694, 0.003688, 0.003663, 0.003653, 0.003634, 0.003629,
       0.003593, 0.003592, 0.003576, 0.003566, 0.003534, 0.003539, 0.003535, 0.003515, 0.003498, 0.003509,
       0.003459, 0.003482, 0.003453, 0.003442, 0.003436, 0.003431, 0.003408, 0.003407, 0.003394, 0.003396,
       0.003383, 0.003372, 0.003365, 0.003352, 0.003341, 0.003337, 0.003337, 0.003315, 0.003316, 0.003320,
       0.003300, 0.003300, 0.003288, 0.003290, 0.003278, 0.003269, 0.003279, 0.003261, 0.003254, 0.003250,
       0.003253]
"""
# Plot both
plt.figure(figsize=(8, 5))
#plt.plot(x_2, y_2, marker='o', linewidth=2, markersize=5, label='Bentheimer-initialized')
plt.plot(x_1, y_1, marker='s', linewidth=2, markersize=5, label='Bentheimer-normal')

# Labels and style
#plt.title("Average Loss per Epoch", fontsize=14)
plt.xlabel("Epoch", fontsize=12)
plt.ylabel("Average Loss", fontsize=12)
plt.grid(True, linestyle='--', alpha=0.6)
plt.legend()
plt.tight_layout()
plt.show()